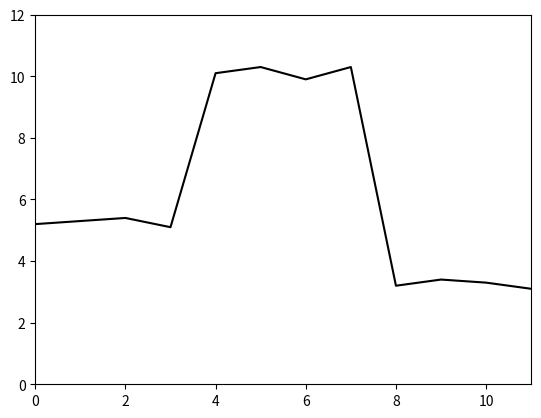
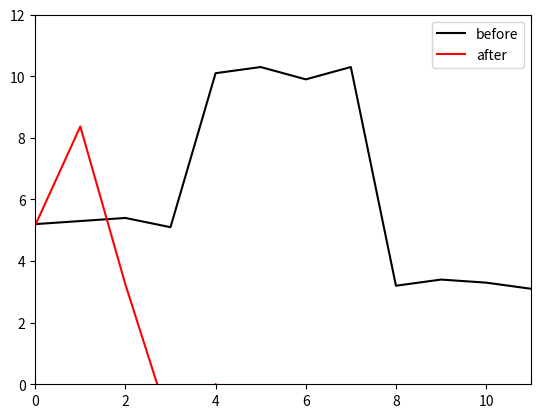

Python code for these plots, in order:
import numpy as np
import matplotlib.pyplot as plt

x=[5.2,5.3,5.4,5.1,10.1,10.3,9.9,10.3,3.2,3.4,3.3,3.1]
x=np.array(x)

fig,ax=plt.subplots()
ax.plot(x,'k')
ax.set_xlim(0,11)
ax.set_ylim(0,12)
plt.show()

def Conv311(x_in,omega):
    n=len(x_in)
    m=len(omega)
    x_out=np.zeros(n-m+1)
    for i in range(n-m+1):
        x_out[i]=np.sum(x_in[i:i+m]*omega)
    return x_out

def Conv321(x_in,omega):
    length_out=int(np.ceil(len(x_in)-len(omega)+1)/2.0)+1
    x_out=np.zeros(length_out)
    for i in range(length_out-1):
        start=i*2
        end=start+len(omega)
        x_out[i]=np.sum(x_in[start:end]*omega)
    return x_out

omega=[-0.5,0.0,0.5,0.2,0.4]
omega=np.array(omega)
h=Conv321(x,omega)

fig,ax=plt.subplots()
ax.plot(x,'k',label='before')
ax.plot(h,'r',label='after')
ax.set_xlim(0,11)
ax.set_ylim(0,12)
ax.legend()
plt.show()
